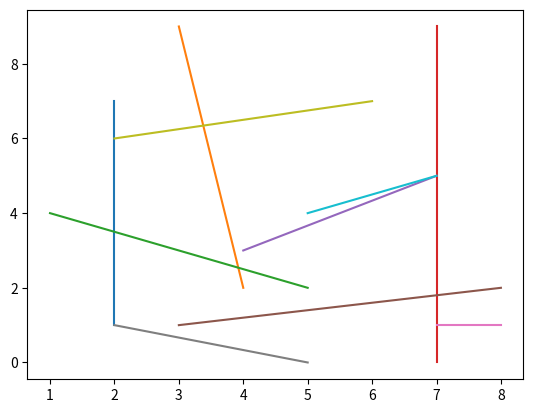

Python code for this plot: (Note: this script raises an exception after producing the figure.)
"""
=========================
Simple animation examples
=========================

Two animations where the first is a random walk plot and
the second is an image animation.
"""
#
import random
import matplotlib.pyplot as plt
import matplotlib.animation as animation
#
#
# def update_line(num, data, line):
#     line.set_data(data[..., :num])
#     return line,
#
# ###############################################################################
#
# fig1 = plt.figure()
#
# # Fixing random state for reproducibility
# np.random.seed(19680801)
#
# data = np.random.rand(2, 25)
# l, = plt.plot([], [], 'r-')
# plt.xlim(0, 1)
# plt.ylim(0, 1)
# plt.xlabel('x')
# plt.title('test')
# line_ani = animation.FuncAnimation(fig1, update_line, 25, fargs=(data, l),
#                                    interval=50, blit=True)
#
# # To save the animation, use the command: line_ani.save('lines.mp4')
#
# ###############################################################################
#
# fig2 = plt.figure()
#
# x = np.arange(-9, 10)
# y = np.arange(-9, 10).reshape(-1, 1)
# base = np.hypot(x, y)
# ims = []
# for add in np.arange(15):
#     ims.append((plt.pcolor(x, y, base + add, norm=plt.Normalize(0, 30)),))
#
# im_ani = animation.ArtistAnimation(fig2, ims, interval=50, repeat_delay=3000,
#                                    blit=True)

####

fig3 = plt.figure()

ims = []
for _ in range(10):
    im, = plt.plot([random.randrange(10), random.randrange(10)], [random.randrange(10), random.randrange(10)])
    ims.append((im,))
ani = animation.ArtistAnimation(fig3, ims)

# To save this second animation with some metadata, use the following command:
# ani.save('im.mp4', metadata={'artist':'Guido'})
html = ani.to_html5_video()
with open('replay.html', 'w') as f:
    f.write(html)

plt.show()
